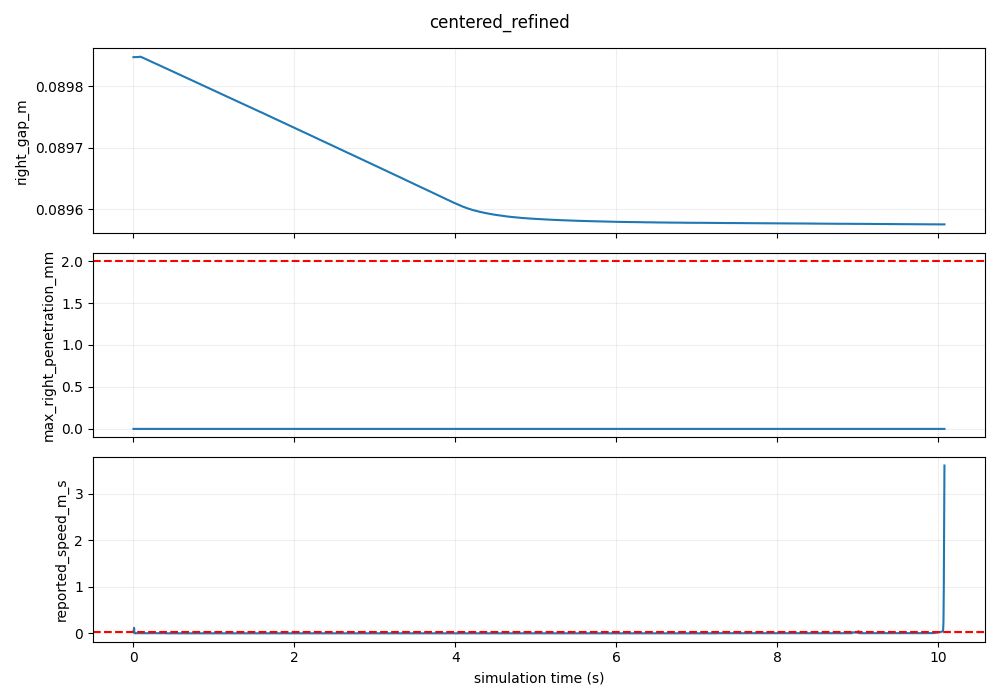

The table this chart was drawn from, first rows:
time_s, phase, cube_z_m, reported_speed_m_s, right_gap_m, left_gap_m, right_bilateral, max_right_penetration_mm
0.004, setup, 0.02584, 0.03924, 0.08985, 0.08985, False, 0.0
0.008, setup, 0.02553, 0.07848, 0.08985, 0.08985, False, 0.0
0.012, setup, 0.02506, 0.1177, 0.08985, 0.08985, False, 0.0
0.016, setup, 0.025, 0.002133, 0.08985, 0.08985, False, 0.0
0.02, setup, 0.025, 3.36502945925547e-05, 0.08985, 0.08985, False, 0.0
0.024, setup, 0.025, 2.8296677426996876e-06, 0.08985, 0.08985, False, 0.0
0.028, setup, 0.025, 0.003643, 0.08985, 0.08985, False, 0.0
0.032, setup, 0.025, 0.002004, 0.08985, 0.08985, False, 0.0
0.036, setup, 0.025, 0.003264, 0.08985, 0.08985, False, 0.0
0.04, setup, 0.025, 0.001963, 0.08985, 0.08985, False, 0.0
0.044, setup, 0.025, 0.002258, 0.08985, 0.08985, False, 0.0
0.048, setup, 0.025, 0.002168, 0.08985, 0.08985, False, 0.0
0.052, setup, 0.025, 0.002115, 0.08985, 0.08985, False, 0.0
0.056, setup, 0.025, 0.002045, 0.08985, 0.08985, False, 0.0
0.06, setup, 0.025, 0.002837, 0.08985, 0.08985, False, 0.0
0.064, setup, 0.025, 0.003065, 0.08985, 0.08985, False, 0.0
0.068, setup, 0.025, 0.002904, 0.08985, 0.08985, False, 0.0
0.072, setup, 0.025, 0.002076, 0.08985, 0.08985, False, 0.0
0.076, setup, 0.025, 0.002067, 0.08985, 0.08985, False, 0.0
0.08, setup, 0.025, 0.002247, 0.08985, 0.08985, False, 0.0
0.084, setup, 0.025, 0.002611, 0.08985, 0.08985, False, 0.0
0.088, setup, 0.025, 0.002096, 0.08985, 0.08985, False, 0.0
0.092, setup, 0.025, 0.002561, 0.08985, 0.08985, False, 0.0
0.096, setup, 0.025, 0.002545, 0.08985, 0.08985, False, 0.0
0.1, setup, 0.025, 0.002213, 0.08985, 0.08985, False, 0.0
0.104, setup, 0.025, 0.002859, 0.08985, 0.08985, False, 0.0
0.108, setup, 0.025, 0.001387, 0.08985, 0.08985, False, 0.0
0.112, setup, 0.025, 0.00271, 0.08985, 0.08985, False, 0.0
0.116, setup, 0.025, 0.002486, 0.08985, 0.08985, False, 0.0
0.12, setup, 0.025, 0.003258, 0.08985, 0.08985, False, 0.0
0.124, setup, 0.025, 0.001789, 0.08985, 0.08985, False, 0.0
0.128, setup, 0.025, 0.00233, 0.08985, 0.08985, False, 0.0
0.132, setup, 0.025, 0.002087, 0.08985, 0.08985, False, 0.0
0.136, setup, 0.025, 0.002758, 0.08985, 0.08985, False, 0.0
0.14, setup, 0.025, 0.002299, 0.08985, 0.08985, False, 0.0
0.144, setup, 0.025, 0.001632, 0.08984, 0.08984, False, 0.0
0.148, setup, 0.025, 0.002536, 0.08984, 0.08984, False, 0.0
0.152, setup, 0.025, 0.001831, 0.08984, 0.08984, False, 0.0
0.156, setup, 0.025, 0.002282, 0.08984, 0.08984, False, 0.0
0.16, setup, 0.025, 0.002614, 0.08984, 0.08984, False, 0.0
0.164, setup, 0.025, 0.002331, 0.08984, 0.08984, False, 0.0
0.168, setup, 0.025, 0.002402, 0.08984, 0.08984, False, 0.0
0.172, setup, 0.025, 0.002458, 0.08984, 0.08984, False, 0.0
0.176, setup, 0.025, 0.001803, 0.08984, 0.08984, False, 0.0
0.18, setup, 0.025, 0.002359, 0.08984, 0.08984, False, 0.0
0.184, setup, 0.025, 0.00187, 0.08984, 0.08984, False, 0.0
0.188, setup, 0.025, 0.002865, 0.08984, 0.08984, False, 0.0
0.192, setup, 0.025, 0.002915, 0.08984, 0.08984, False, 0.0
0.196, setup, 0.025, 0.003076, 0.08984, 0.08984, False, 0.0
0.2, setup, 0.025, 0.001937, 0.08984, 0.08984, False, 0.0
0.204, setup, 0.025, 0.002221, 0.08984, 0.08984, False, 0.0
0.208, setup, 0.025, 0.002133, 0.08984, 0.08984, False, 0.0
0.212, setup, 0.025, 0.002021, 0.08984, 0.08984, False, 0.0
0.216, setup, 0.025, 0.002766, 0.08984, 0.08984, False, 0.0
0.22, setup, 0.025, 0.002021, 0.08984, 0.08984, False, 0.0
0.224, setup, 0.025, 0.002237, 0.08984, 0.08984, False, 0.0
0.228, setup, 0.025, 0.002759, 0.08984, 0.08984, False, 0.0
0.232, setup, 0.025, 0.002126, 0.08984, 0.08984, False, 0.0
0.236, setup, 0.025, 0.001826, 0.08984, 0.08984, False, 0.0
0.24, setup, 0.025, 0.002951, 0.08984, 0.08984, False, 0.0
... 2,459 more rows
